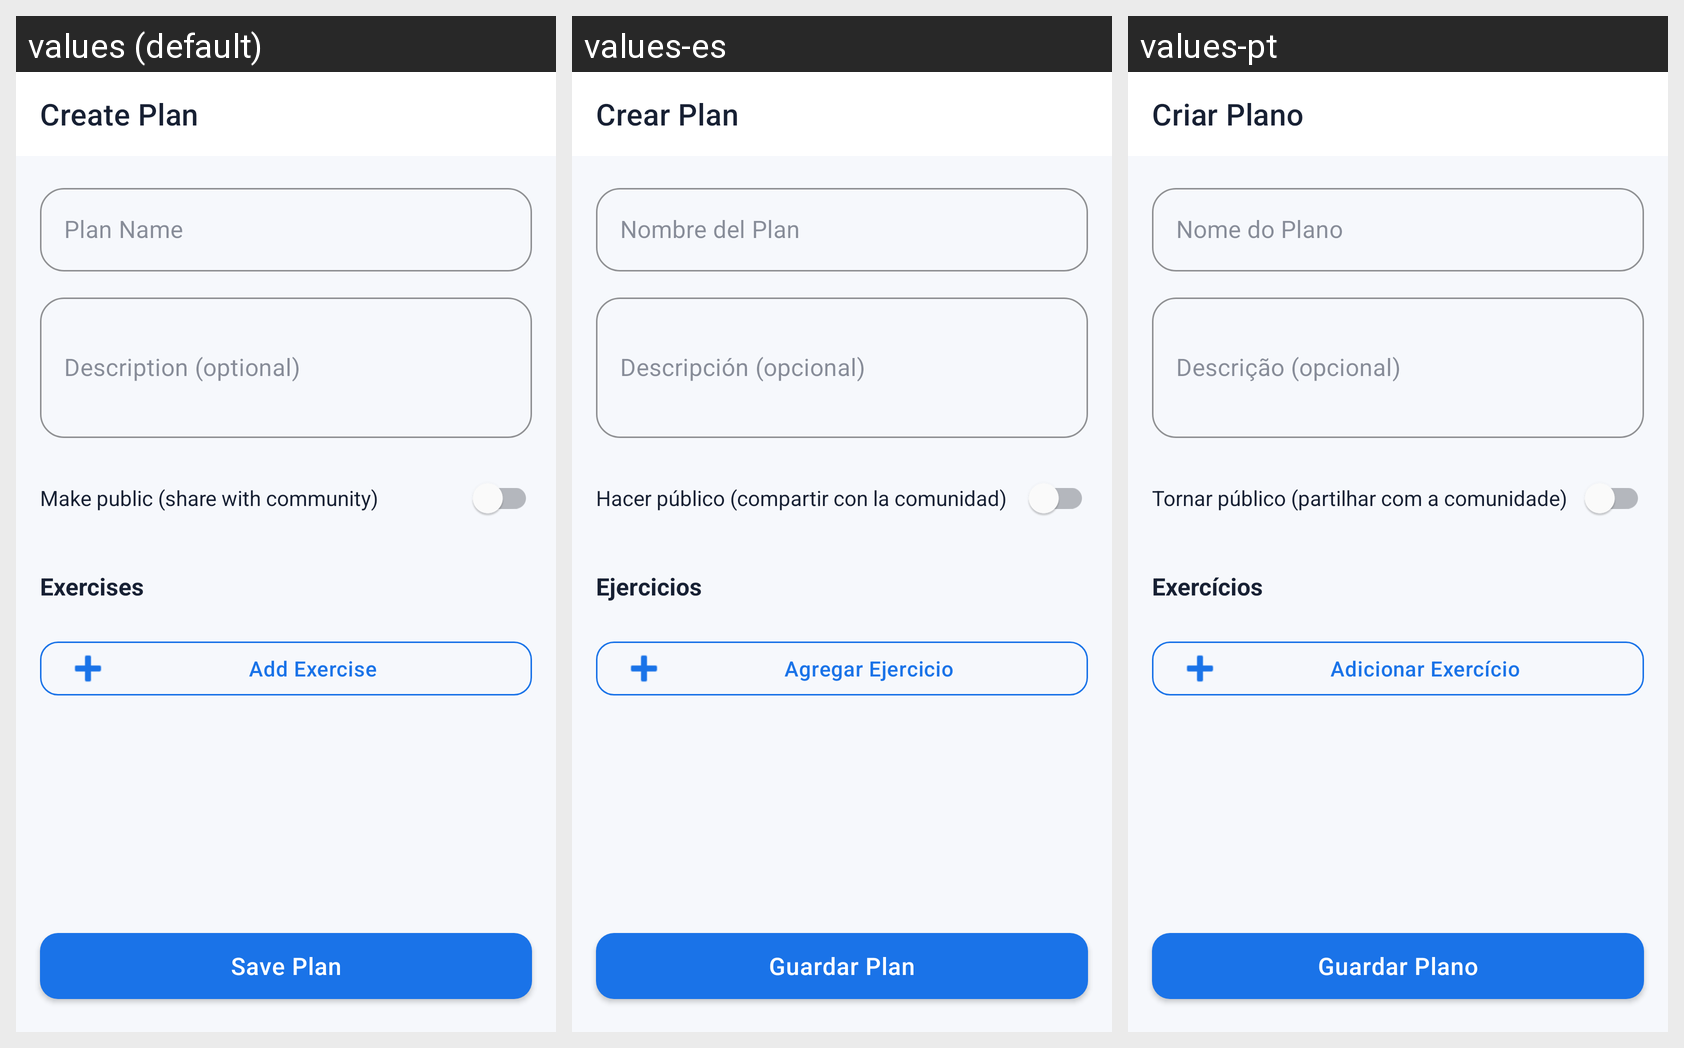

Translations of the strings shown on this Android screen, per locale in the grid:
Android screen res/layout/activity_create_edit_plan.xml rendered under 3 locales, left to right: values (default), values-es, values-pt. Device: Nexus 5 (rendered at 1080×1920; each locale shown at half size, 540×960, under a caption strip naming it); theme Theme.FitTrack.
Strings drawn on this screen, with the default value and each locale's value (text and hints the layout hard-codes, and strings that could not be matched under every locale, appear in the picture but are not listed):

create_plan_title
  values: Create Plan
  values-es: Crear Plan
  values-pt: Criar Plano

hint_plan_name
  values: Plan Name
  values-es: Nombre del Plan
  values-pt: Nome do Plano

hint_plan_description
  values: Description (optional)
  values-es: Descripción (opcional)
  values-pt: Descrição (opcional)

plan_public_label
  values: Make public (share with community)
  values-es: Hacer público (compartir con la comunidad)
  values-pt: Tornar público (partilhar com a comunidade)

label_exercises
  values: Exercises
  values-es: Ejercicios
  values-pt: Exercícios

btn_add_exercise
  values: Add Exercise
  values-es: Agregar Ejercicio
  values-pt: Adicionar Exercício

btn_save_plan
  values: Save Plan
  values-es: Guardar Plan
  values-pt: Guardar Plano
